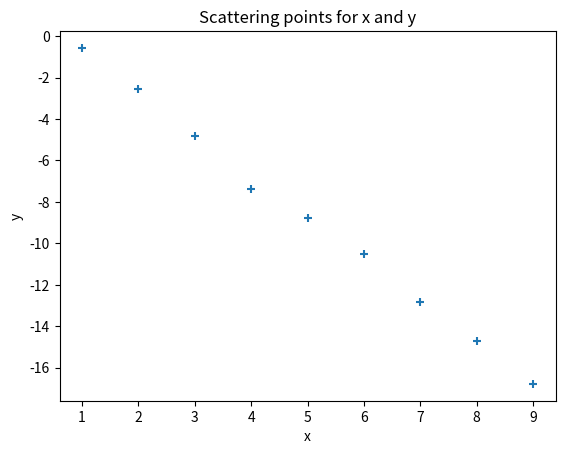

Generate this figure with matplotlib:
import numpy as np
import matplotlib.pyplot as plt

# Creating numpy vector using array
x = np.array([1,2,3,4,5,6,7,8,9])
y = np.array([-0.57, -2.57, -4.80, -7.36, -8.78, -10.52, -12.85, -14.69, -16.78])

# Using scatter for drawing scattering pattern
plt.scatter(x, y, marker="+")
plt.title("Scattering points for x and y")
plt.xlabel("x")
plt.ylabel("y")

# Displaying the plot in the graph
plt.show()